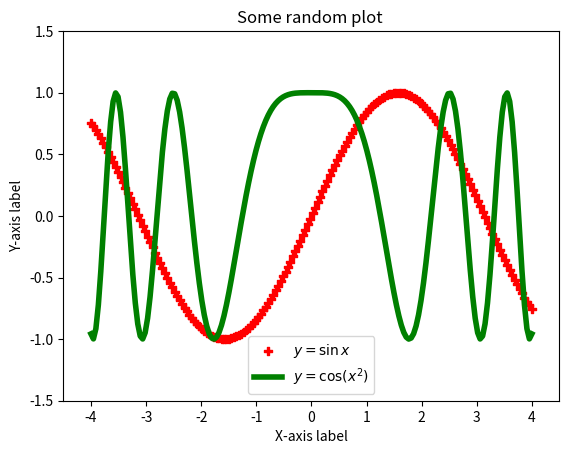

This chart was generated by the following Python code:
import numpy as np
import matplotlib.pyplot as plt
import math

fig=plt.figure()
X=np.linspace(-4,4,180)
plt.scatter(X ,[np.sin(x) for x in X], c='r', marker="P",label=r"$y=\sin x$" )
plt.plot(X,[np.cos(x*x) for x in X], c='g', linewidth=4.0, label=r"$y=\cos(x^2)$")
plt.xlim(-4.5,4.5)
plt.ylim(-1.5,1.5)
plt.xlabel("X-axis label")
plt.ylabel("Y-axis label")
plt.title(r"Some random plot ")
plt.legend()
plt.show()
